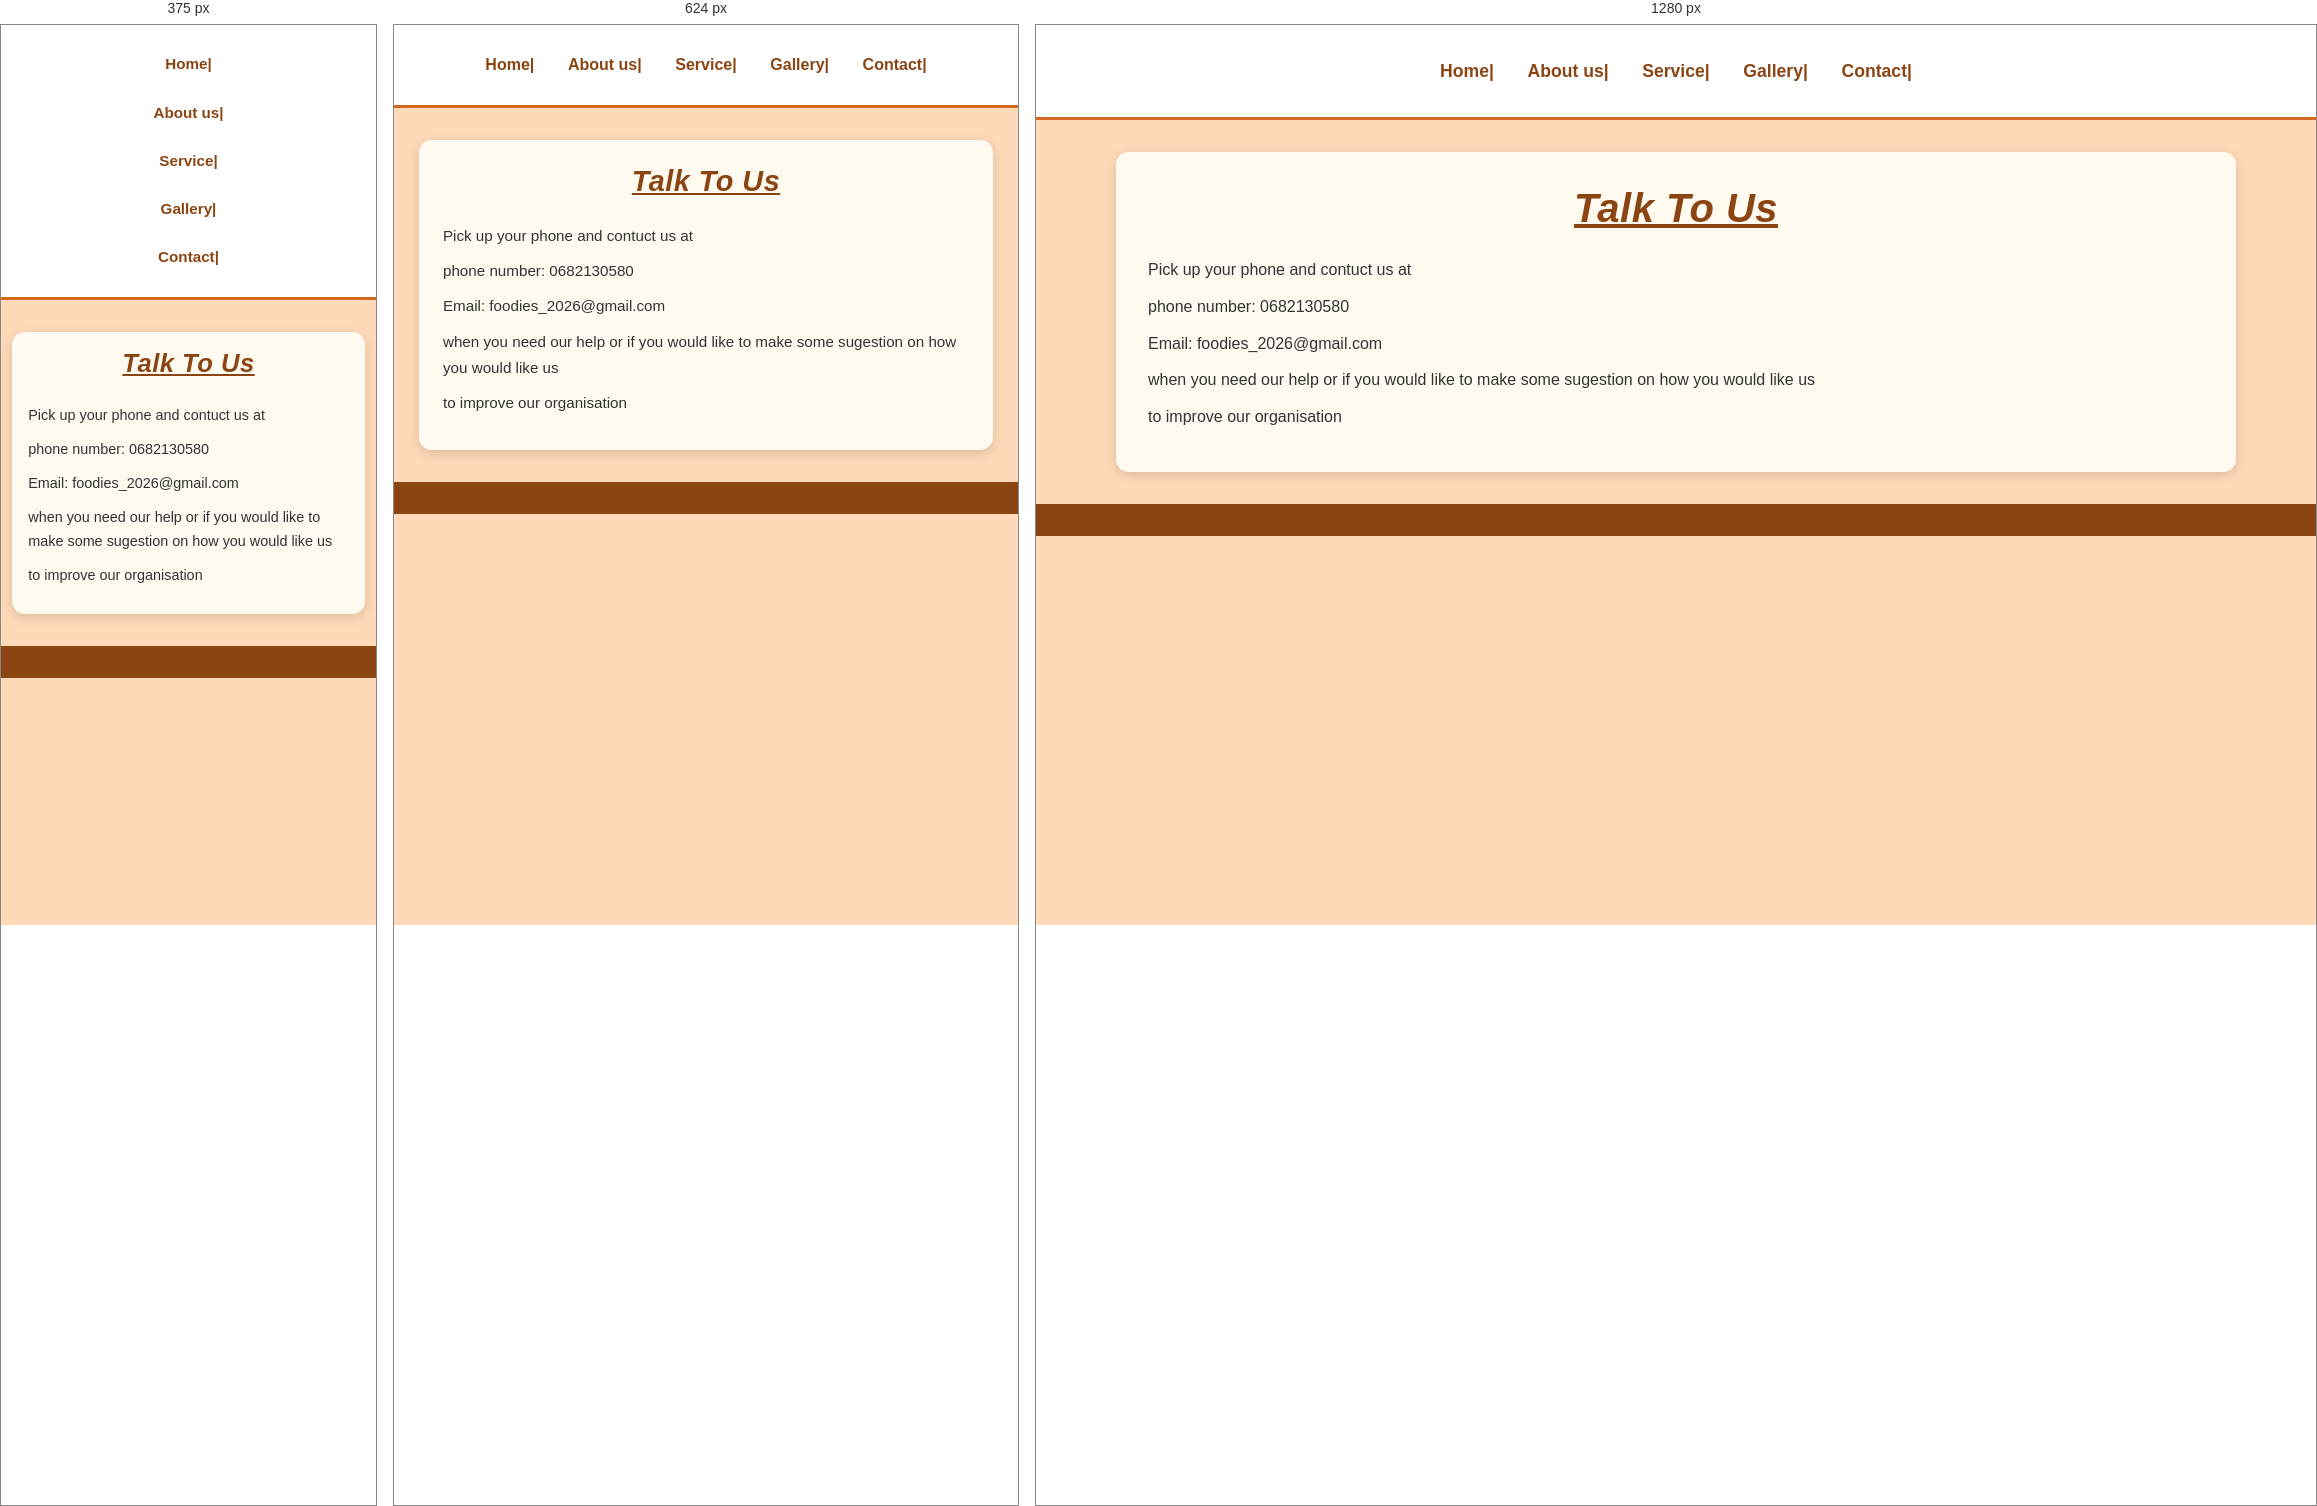
Rendered at 375 px, 624 px and 1280 px, left to right.

<!-- file: Contact.html -->
<!DOCTYPE html>
<html lang="en">
    <head>
        <title> Contact (foodies) </title>
        <link rel="stylesheet" href="css/styles.css">
    </head>
    <!---the body of the webpage-->
    <body>
         <header>
        <nav>
             <a href="home.html">Home|</a>
                <a href="about.html">About us|</a>
                <a href="service.html">Service|</a>
                <a href="gallery.html">Gallery|</a>
                <a href="contact.html">Contact|</a>
        </nav>
        </header>
            <main>
                <h1><u><i> Talk To Us</i></u></h1>
                <p> Pick up your phone and contuct us at </p>
                <p> phone number: 0682130580 </p>
                <p> Email: foodies_2026@gmail.com </p>
                <p> when you need our help or if you would like to make some sugestion on how you would like us </p>
                <p> to improve our organisation</p>
         </main>
         <footer></footer>
        
    </body>
</Html>

/* @media block from styles.css */
@media screen and (max-width: 768px) {
    header {
        padding: 1.2rem 4%;
    }

    header img {
        width: 10rem;
        height: 10rem;
    }

    nav {
        flex-direction: row;
    }

    nav a {
        font-size: 1rem;
    }

    main {
        width: 92%;
        padding: 1.5rem;
    }

    main:has(img) {
        grid-template-columns: 1fr;
    }

    main:has(img) img {
        height: auto;
    }

    p {
        font-size: 0.95rem;
    }
}

/* @media block from styles.css */
@media screen and (max-width: 480px) {
    header img {
        width: 7.5rem;
        height: 7.5rem;
    }

    nav {
        flex-direction: column;
    }

    nav a {
        width: 100%;
        font-size: 0.95rem;
        text-align: center;
    }

    main {
        width: 94%;
        padding: 1rem;
    }

    h1 {
        font-size: 1.6rem;
    }

    h3 {
        font-size: 1.2rem;
    }

    p {
        font-size: 0.9rem;
    }
}